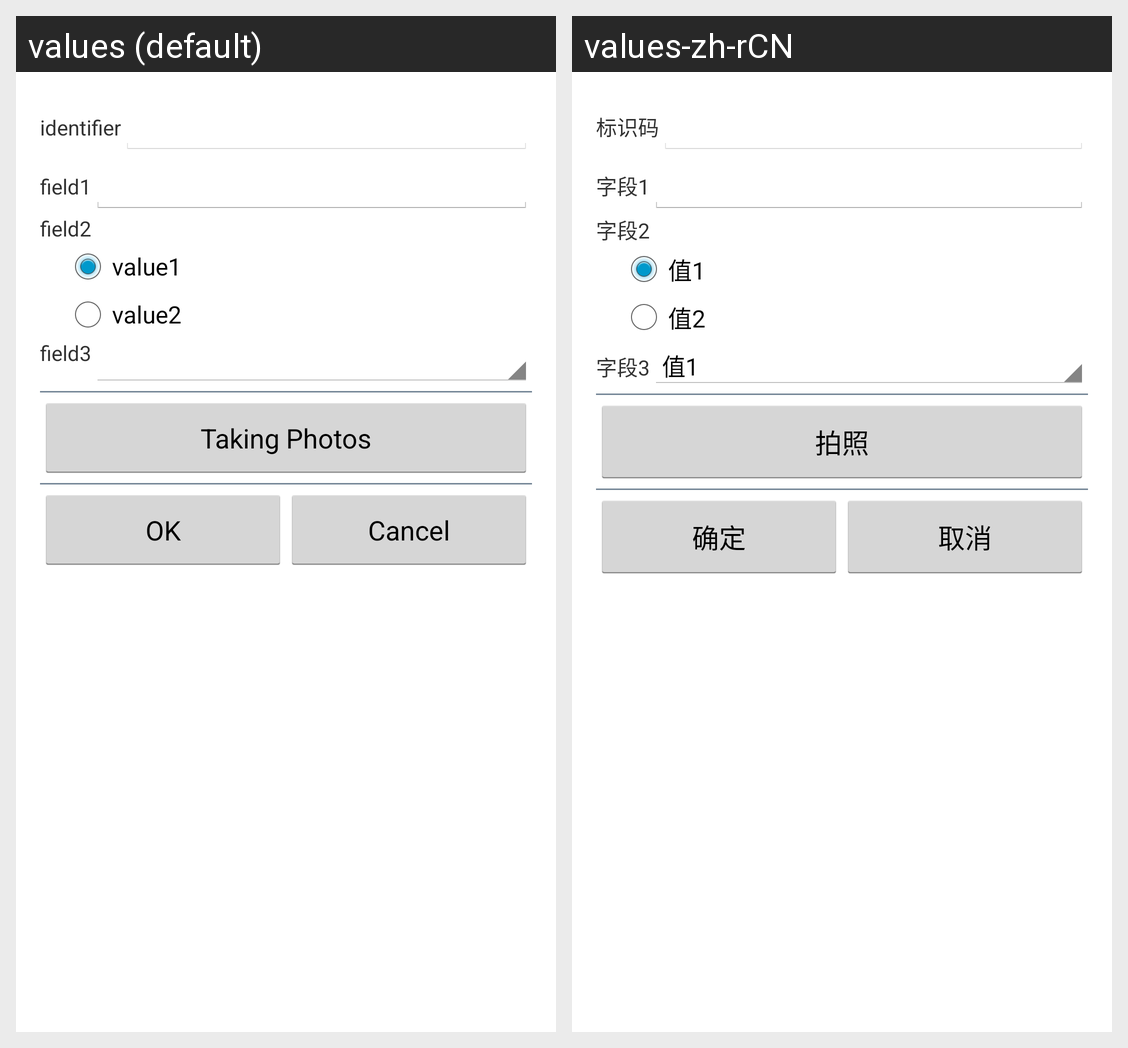

Translations of the strings shown on this Android screen, per locale in the grid:
Android screen res/layout/fragment_survey_info_input_dialog.xml rendered under 2 locales, left to right: values (default), values-zh-rCN. Device: Nexus 5 (rendered at 1080×1920; each locale shown at half size, 540×960, under a caption strip naming it); theme AppTheme.
Strings drawn on this screen, with the default value and each locale's value (text and hints the layout hard-codes, and strings that could not be matched under every locale, appear in the picture but are not listed):

BSM
  values: identifier
  values-zh-rCN: 标识码

field1
  values: field1
  values-zh-rCN: 字段1

field2
  values: field2
  values-zh-rCN: 字段2

field2_v1
  values: value1
  values-zh-rCN: 值1

field2_v2
  values: value2
  values-zh-rCN: 值2

field3
  values: field3
  values-zh-rCN: 字段3

takePhoto
  values: Taking Photos
  values-zh-rCN: 拍照

inputOK
  values: OK
  values-zh-rCN: 确定

inputCancel
  values: Cancel
  values-zh-rCN: 取消
